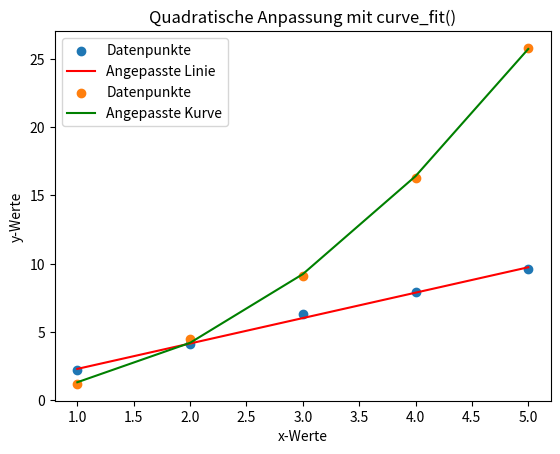

This chart was generated by the following Python code:
#              ____________________________________________
#       ______|                                            |_____
#       \     |        11.4 REGRESSION MIT SCIPY           |    /
#        )    |____________________________________________|   (
# [redacted]

# Die `scipy`-Bibliothek bietet eine erweiterte Funktionalität für wissenschaftliche 
# Berechnungen in Python. Für Regressionen, also das Anpassen einer Kurve an gegebene 
# Daten, stellt `scipy` die Funktion `curve_fit()` zur Verfügung. Diese Methode erlaubt 
# es, beliebige Funktionen an die Daten anzupassen, sodass auch nicht-lineare Zusammenhänge 
# modelliert werden können.

import numpy as np
import matplotlib.pyplot as plt
from scipy.optimize import curve_fit


# _________________________________
#                                 /
# Grundlagen der Funktion curve_fit(
# ________________________________\

# Die Funktion `curve_fit()` passt eine beliebige Funktion an die Daten an.
# Der Anwender definiert eine Modellfunktion mit den Parametern, die die Kurve 
# charakterisieren, und `curve_fit()` berechnet die besten Werte für diese Parameter.

# Syntax von `curve_fit`:
# `curve_fit(funktion, x_daten, y_daten, p0)`
#
# - `funktion`: Die Modellfunktion, die an die Daten angepasst werden soll.
# - `x_daten` und `y_daten`: Die Werte der unabhängigen und abhängigen Variablen.
# - `p0`: Ein optionaler Startwert für die Parameter (z. B. für `a` und `b` in `a * x + b`).




# _________________________________
#                                 /
# Beispiel: Lineare Anpassung     (
# ________________________________\

# Angenommen, wir haben eine einfache lineare Funktion der Form `f(x) = a * x + b`.
# Wir verwenden `curve_fit()`, um `a` und `b` so anzupassen, dass die Funktion die 
# Daten bestmöglich beschreibt.

# Beispiel-Daten
x = np.array([1, 2, 3, 4, 5])
y = np.array([2.2, 4.1, 6.3, 7.9, 9.6])

# Definieren der Modellfunktion
def lineare_funktion(x, a, b):
    return a * x + b

# Anwenden von curve_fit
params, covariance = curve_fit(lineare_funktion, x, y)
a, b = params
print("Steigung (a):", a)
print("Y-Achsenabschnitt (b):", b)

# Visualisierung der Anpassung
plt.scatter(x, y, label="Datenpunkte")
plt.plot(x, lineare_funktion(x, a, b), color="red", label="Angepasste Linie")
plt.xlabel("x-Werte")
plt.ylabel("y-Werte")
plt.legend()
plt.title("Lineare Anpassung mit curve_fit()")
plt.show()




# _________________________________
#                                 /
# Nicht-lineare Anpassung         (
# ________________________________\

# Nicht-lineare Beziehungen können ebenfalls angepasst werden, indem eine
# nicht-lineare Modellfunktion definiert wird, wie z.B. eine quadratische Funktion.

# Beispiel: Quadratische Funktion
def quadratische_funktion(x, a, b, c):
    return a * x**2 + b * x + c

# Quadratische Beispiel-Daten
x = np.array([1, 2, 3, 4, 5])
y = np.array([1.2, 4.5, 9.1, 16.3, 25.8])

# Anwenden von curve_fit
params, covariance = curve_fit(quadratische_funktion, x, y)
a, b, c = params
print("Parameter a:", a)
print("Parameter b:", b)
print("Parameter c:", c)

# Visualisierung der Anpassung
plt.scatter(x, y, label="Datenpunkte")
plt.plot(x, quadratische_funktion(x, a, b, c), color="green", label="Angepasste Kurve")
plt.xlabel("x-Werte")
plt.ylabel("y-Werte")
plt.legend()
plt.title("Quadratische Anpassung mit curve_fit()")
plt.show()




# _________________________________
#                                 /
# Modellgüte und Fehlerschätzung  (
# ________________________________\

# Neben den optimalen Parametern liefert `curve_fit()` auch eine Kovarianzmatrix,
# die Informationen über die Unsicherheit der Parameter enthält. Die Diagonalelemente 
# der Kovarianzmatrix sind die Varianzen der Parameter, die Wurzel daraus gibt 
# die Standardabweichungen.

# Berechnung der Standardabweichungen
unsicherheiten = np.sqrt(np.diag(covariance))
print("Unsicherheiten der Parameter:", unsicherheiten)




# ___________________
#                   /
# Zusammenfassung  (
# __________________\

# - `curve_fit()` in `scipy` passt eine Funktion an gegebene Daten an.
#
# - Sie ermöglicht die Anpassung von linearen und nicht-linearen Modellen.
#
# - Die Kovarianzmatrix gibt Aufschluss über die Unsicherheit der Parameter.




# ____________________________
#                            /
# Übungsaufgaben            (
# ___________________________\


# ___________
#            \
# Aufgabe 1  /
# __________/
#
# Erstelle einen Datensatz und passe eine lineare Funktion der Form `f(x) = a * x + b`
# an die Daten an. Gib die Werte für `a` und `b` sowie die Unsicherheiten an.


# Füge hier deine Lösung ein.




# ___________
#            \
# Aufgabe 2  /
# __________/
#
# Verwende eine exponentielle Funktion `f(x) = a * np.exp(b * x)` und passe sie an 
# einen Datensatz an. Visualisiere die Datenpunkte und die angepasste Kurve.


# Füge hier deine Lösung ein.




# ___________
#            \
# Aufgabe 3  /
# __________/
#
# Erstelle eine Funktion `polynomiale_anpassung(x, y, grad)`, die eine polynomiale
# Anpassung eines bestimmten Grads an die Daten vornimmt und die Koeffizienten zurückgibt.


# Füge hier deine Lösung ein.



#       .-.      Nun kannst du Kurven an Datenpunkte anpassen.            .-.
#      /   \           .-.                                 .-.           /   \
#     /     \         /   \       .-.     _     .-.       /   \         /     \
#   -/-------\-------/-----\-----/---\---/-\---/---\-----/-----\-------/-------\--
#             \     /       \   /     `-'   `-'     \   /       \     /
#              \   /         `-'                     `-'         \   /
#               `-'                                               `-'
#  ___ _  _ ___  ___ 
# | __| \| |   \| __|
# | _|| .` | |) | _| 
# |___|_|\_|___/|___|
#                
# -=x=-=x=-=x=-=x=-=x=-=x=-=x=-=x=-=x=-=x=-=x=-=x=-=x=-=x=-=x=-=-=x=-=x=-=x=-=-=




# >< >< >< >< >< >< >< >< >< >< >< >< >< >< >< >< >< >< >< >< < >< >< >< >< >< ><
#  _    _   _                                  
# | |  (_)_(_)___ _   _ _ __   __ _  ___ _ __  
# | |   / _ \/ __| | | | '_ \ / _` |/ _ \ '_ \ 
# | |__| (_) \__ \ |_| | | | | (_| |  __/ | | |
# |_____\___/|___/\__,_|_| |_|\__, |\___|_| |_|
#     


# ___________
#            \
# Aufgabe 1  /
# __________/
#
# Erstelle einen Datensatz und passe eine lineare Funktion der Form `f(x) = a * x + b`
# an die Daten an. Gib die Werte für `a` und `b` sowie die Unsicherheiten an.

'''
# Beispiel-Daten erstellen
x_data = np.linspace(0, 10, 50)
y_data = 3 * x_data + 5 + np.random.normal(0, 2, 50)  # Hinzufügen von etwas Rauschen

# Lineare Funktion definieren
def linear(x, a, b):
    return a * x + b

# Lineare Anpassung
params, covariance = curve_fit(linear, x_data, y_data)
a, b = params
unsicherheiten = np.sqrt(np.diag(covariance))

# Ergebnisse anzeigen
print(f"a = {a:.2f} ± {unsicherheiten[0]:.2f}")
print(f"b = {b:.2f} ± {unsicherheiten[1]:.2f}")

# Plot erstellen
plt.scatter(x_data, y_data, label="Daten")
plt.plot(x_data, linear(x_data, a, b), color="red", label="Anpassung: f(x) = {:.2f} * x + {:.2f}".format(a, b))
plt.legend()
plt.xlabel("x")
plt.ylabel("f(x)")
plt.title("Lineare Anpassung")
plt.show()
'''



# ___________
#            \
# Aufgabe 2  /
# __________/
#
# Verwende eine exponentielle Funktion `f(x) = a * np.exp(b * x)` und passe sie an 
# einen Datensatz an. Visualisiere die Datenpunkte und die angepasste Kurve.

'''
# Beispiel-Daten erstellen
x_data = np.linspace(0, 4, 50)
y_data = 2 * np.exp(0.7 * x_data) + np.random.normal(0, 0.5, 50)  # Exponential mit Rauschen

# Exponentielle Funktion definieren
def exponential(x, a, b):
    return a * np.exp(b * x)

# Anpassung durchführen
params, covariance = curve_fit(exponential, x_data, y_data)
a, b = params

# Plot erstellen
plt.scatter(x_data, y_data, label="Daten")
plt.plot(x_data, exponential(x_data, a, b), color="orange", label="Anpassung: f(x) = {:.2f} * exp({:.2f} * x)".format(a, b))
plt.legend()
plt.xlabel("x")
plt.ylabel("f(x)")
plt.title("Exponentielle Anpassung")
plt.show()
'''



# ___________
#            \
# Aufgabe 3  /
# __________/
#
# Erstelle eine Funktion `polynomiale_anpassung(x, y, degree)`, die eine polynomiale
# Anpassung eines bestimmten Grads an die Daten vornimmt und die Koeffizienten zurückgibt.


'''
def polynomial_fit(x, y, degree):
    # Berechnet die Koeffizienten des Polynoms
    coefficients = np.polyfit(x, y, degree)
    return coefficients

# Beispiel-Daten
x_data = np.linspace(-10, 10, 100)
y_data = 0.01 * x_data**3 - 0.2 * x_data**2 + 3 * x_data + 5 + np.random.normal(0, 10, 100)

# Polynomiale Anpassung 3. Grades
coefficients = polynomial_fit(x_data, y_data, 3)
p = np.poly1d(coefficients)

# Ergebnisse anzeigen
print("Koeffizienten des Polynoms:", coefficients)

# Plot erstellen
plt.scatter(x_data, y_data, label="Daten")
plt.plot(x_data, p(x_data), color="green", label=f"Anpassung: Polynom Grad 3")
plt.legend()
plt.xlabel("x")
plt.ylabel("f(x)")
plt.title("Polynomiale Anpassung")
plt.show()
'''

# >< >< >< >< >< >< >< >< >< >< >< >< >< >< >< >< >< >< >< >< < >< >< >< >< >< ><

